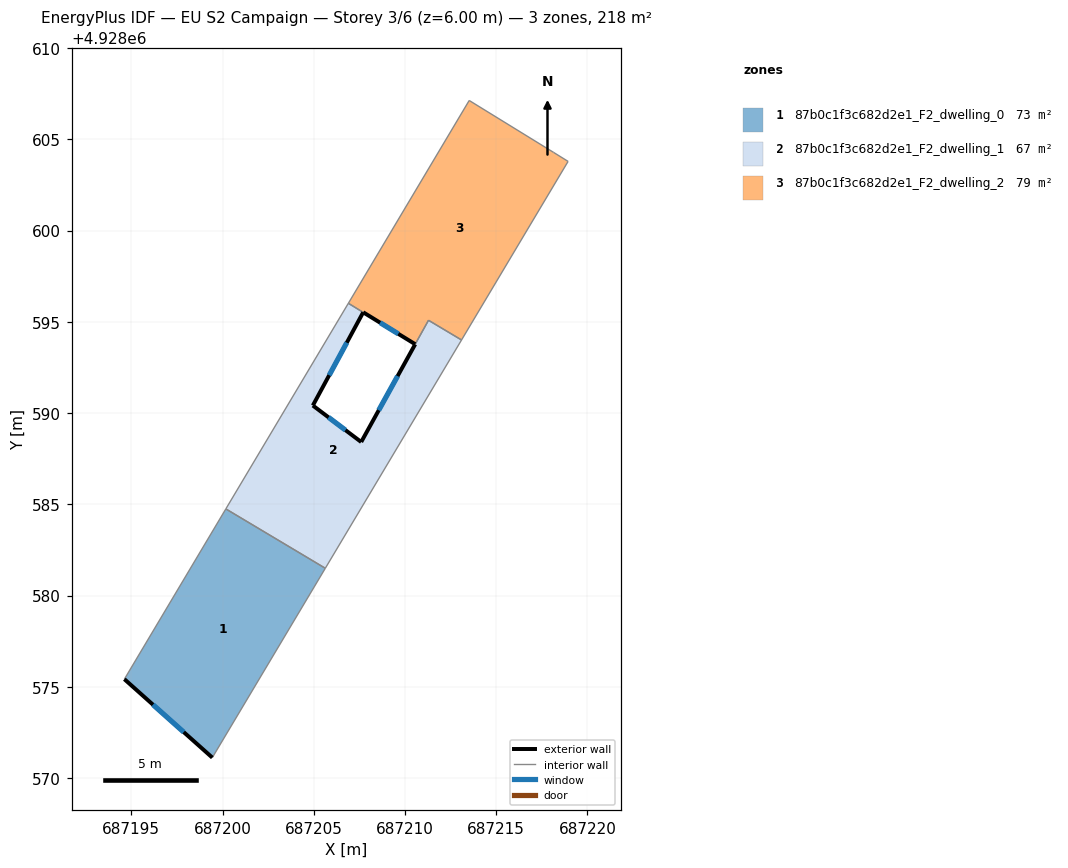
=== STOREY PLAN SPEC (per zone: floor XY polygon, exterior-wall plan segments, windows/doors) ===
zone 1: 87b0c1f3c682d2e1_F2_dwelling_0  (72.8 m²)
  floor: (687199.44, 4928571.12) (687205.63, 4928581.49) (687200.18, 4928584.75) (687194.62, 4928575.42)
  exterior wall: (687199.44, 4928571.12) – (687194.62, 4928575.42)  [6.5 m]
    window: (687197.87, 4928572.51) – (687196.19, 4928574.02)  [2.4 m²]
  interior walls: 3
zone 2: 87b0c1f3c682d2e1_F2_dwelling_1  (66.5 m²)
  floor: (687205.63, 4928581.49) (687213.10, 4928594.01) (687211.29, 4928595.09) (687210.56, 4928593.78) (687207.60, 4928588.42) (687204.95, 4928590.42) (687207.71, 4928595.52) (687206.90, 4928596.02) (687200.18, 4928584.75)
  exterior wall: (687207.71, 4928595.52) – (687204.95, 4928590.42)  [5.8 m]
    window: (687206.81, 4928593.86) – (687205.85, 4928592.08)  [2.1 m²]
  exterior wall: (687204.95, 4928590.42) – (687207.60, 4928588.42)  [3.3 m]
    window: (687205.81, 4928589.76) – (687206.74, 4928589.07)  [1.2 m²]
  exterior wall: (687207.60, 4928588.42) – (687210.56, 4928593.77)  [6.1 m]
    window: (687208.56, 4928590.16) – (687209.60, 4928592.03)  [2.2 m²]
  interior walls: 6
zone 3: 87b0c1f3c682d2e1_F2_dwelling_2  (79.1 m²)
  floor: (687213.10, 4928594.01) (687218.94, 4928603.79) (687218.15, 4928604.28) (687213.52, 4928607.13) (687206.90, 4928596.02) (687210.56, 4928593.78) (687211.29, 4928595.09)
  exterior wall: (687210.56, 4928593.78) – (687207.71, 4928595.52)  [3.3 m]
    window: (687209.63, 4928594.34) – (687208.64, 4928594.96)  [1.2 m²]
  interior walls: 7

=== DERIVED (storey summary) ===
Building: EU S2 Campaign
Storey: 3 of 6  (floor level z = 6.00 m)
Storey gross floor area: 218.4 m²
Zones on this storey: 3
  - 87b0c1f3c682d2e1_F2_dwelling_0: floor 72.8 m²; exterior wall 6.5 m (19.4 m²); 1 window(s) 2.4 m²; WWR 12.2%
  - 87b0c1f3c682d2e1_F2_dwelling_1: floor 66.5 m²; exterior wall 15.2 m (45.7 m²); 3 window(s) 5.6 m²; WWR 12.2%
  - 87b0c1f3c682d2e1_F2_dwelling_2: floor 79.1 m²; exterior wall 3.3 m (10.0 m²); 1 window(s) 1.2 m²; WWR 12.2%
Zone adjacency (shared interzone walls):
  - 87b0c1f3c682d2e1_F2_dwelling_0 ↔ 87b0c1f3c682d2e1_F2_dwelling_1
  - 87b0c1f3c682d2e1_F2_dwelling_1 ↔ 87b0c1f3c682d2e1_F2_dwelling_2